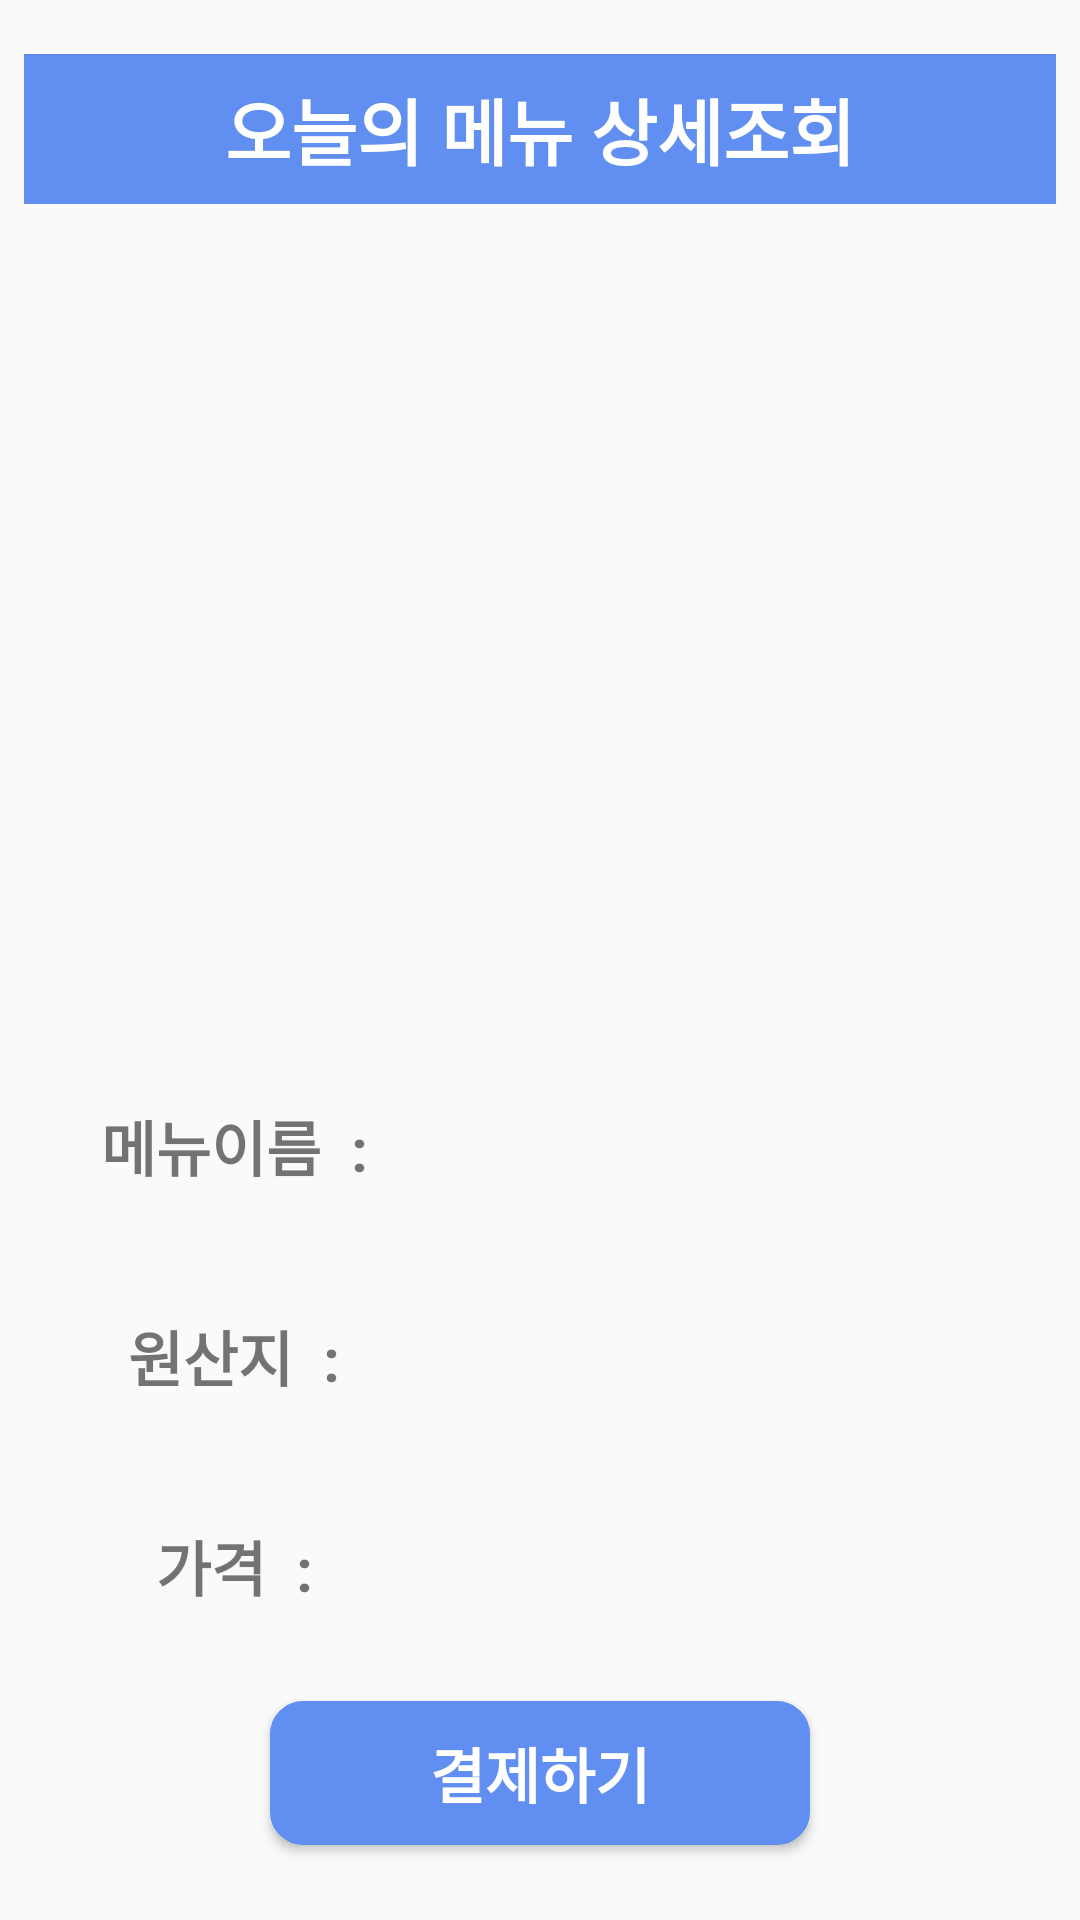

Produce the Android XML layout that renders to this screen, including the resource entries it uses.
<!-- AndroidManifest.xml: application theme LoginActivityTheme -->
<!-- res/layout/activity_detail_today_menu.xml -->
<?xml version="1.0" encoding="utf-8"?>
<RelativeLayout xmlns:android="http://schemas.android.com/apk/res/android"
                xmlns:tools="http://schemas.android.com/tools"
                android:layout_width="match_parent"
                android:layout_height="wrap_content"
                xmlns:app="http://schemas.android.com/apk/res-auto">

    <RelativeLayout
            android:layout_width="match_parent"
            android:layout_height="wrap_content"
            android:layout_marginLeft="8dp"
            android:layout_marginRight="8dp"
            android:layout_marginBottom="8dp"
            android:layout_marginTop="8dp">
        <LinearLayout
                android:layout_width="match_parent"
                android:layout_height="60dp">

            <TextView
                    android:id="@+id/textView6"
                    android:layout_width="match_parent"
                    android:layout_height="match_parent"
                    android:textColor="@color/white"
                    android:layout_marginTop="10dp"
                    android:background="@color/colorPrimary"
                    android:textStyle="bold"
                    android:textSize="24sp"
                    android:gravity="center"
                    android:text="오늘의 메뉴 상세조회"/>

        </LinearLayout>


        <ImageView
                android:id="@+id/detail_menu_picture"
                android:layout_width="match_parent"
                android:layout_height="282dp"
                android:layout_marginTop="60dp"
                android:layout_marginLeft="10dp"
                android:layout_marginRight="10dp"
                android:layout_alignParentStart="true"
                android:layout_marginStart="0dp"
                android:layout_alignParentEnd="true"
                android:layout_marginEnd="0dp"/>

        <RelativeLayout
                android:orientation="vertical"
                android:layout_width="match_parent"
                android:layout_height="match_parent"
                android:layout_marginTop="2dp"
                android:layout_marginLeft="10dp"
                android:layout_marginRight="10dp"
                android:layout_alignParentEnd="true"
                android:layout_marginEnd="0dp"
                android:layout_below="@+id/detail_menu_picture"
                android:layout_alignParentStart="true"
                android:layout_marginStart="0dp"
                android:layout_marginBottom="1dp">

            <RelativeLayout
                    android:id="@+id/relativeLayout1"
                    android:layout_width="match_parent"
                    android:layout_marginLeft="10dp"
                    android:layout_marginRight="10dp"
                    android:layout_height="wrap_content">

                <TextView
                        android:text="메뉴이름  :"
                        android:layout_width="100dp"
                        android:layout_height="60dp"
                        android:id="@+id/textView"
                        android:layout_weight="1"
                        android:textStyle="bold"
                        android:textAlignment="center"
                        android:textSize="20sp"
                        android:gravity="center"/>
                <TextView
                        android:layout_width="match_parent"
                        android:layout_height="60dp"
                        android:layout_toRightOf="@id/textView"
                        android:layout_alignParentTop="true"
                        android:id="@+id/detail_menu_name"
                        android:layout_weight="3"
                        android:gravity="center"
                        android:textSize="18sp"
                        android:textStyle="bold"
                        android:textAlignment="center"/>

            </RelativeLayout>

            <RelativeLayout
                    android:id="@+id/relativeLayout2"
                    android:layout_width="match_parent"
                    android:layout_height="wrap_content"
                    android:layout_marginTop="10dp"
                    android:layout_marginLeft="10dp"
                    android:layout_marginRight="10dp"
                    android:layout_below="@id/relativeLayout1">
                <TextView
                        android:text="원산지  :"
                        android:layout_width="100dp"
                        android:layout_height="60dp"
                        android:id="@+id/textView3"
                        android:layout_weight="1"
                        android:textStyle="bold"
                        android:textSize="20sp"
                        android:textAlignment="center"
                        android:gravity="center"/>
                <TextView
                        android:layout_width="match_parent"
                        android:layout_height="60dp"
                        android:layout_toRightOf="@id/textView3"
                        android:id="@+id/detail_menu_origin"
                        android:layout_alignParentTop="true"
                        android:gravity="center"
                        android:textSize="18sp"
                        android:textStyle="bold"
                        android:textAlignment="center"/>
            </RelativeLayout>

            <RelativeLayout
                    android:id="@+id/relativeLayout3"
                    android:layout_width="match_parent"
                    android:layout_height="wrap_content"
                    android:layout_marginTop="10dp"
                    android:layout_marginLeft="10dp"
                    android:layout_marginRight="10dp"
                    android:layout_below="@id/relativeLayout2">
                <TextView
                        android:text="가격  :"
                        android:layout_width="100dp"
                        android:layout_height="60dp"
                        android:id="@+id/textView5"
                        android:textSize="20sp"
                        android:textStyle="bold"
                        android:textAlignment="center"
                        android:gravity="center"/>
                <TextView
                        android:layout_width="wrap_content"
                        android:layout_height="60dp"
                        android:layout_toRightOf="@+id/textView5"
                        android:id="@+id/detail_menu_price"
                        android:layout_alignParentTop="true"
                        android:layout_weight="3"
                        android:gravity="center"
                        android:textSize="18sp"
                        android:textStyle="bold"
                        android:textAlignment="center"/>
            </RelativeLayout>

            <Button
                    android:text="결제하기"
                    android:textColor="@color/white"
                    android:background="@drawable/button_selector_pressed"
                    android:layout_width="180dp"
                    android:layout_height="wrap_content"
                    android:id="@+id/payment"
                    android:layout_marginTop="15dp"
                    android:layout_below="@id/relativeLayout3"
                    android:textSize="20sp"
                    android:layout_centerHorizontal="true"
                    android:textStyle="bold"
                    android:textAlignment="center"/>

        </RelativeLayout>

    </RelativeLayout>

</RelativeLayout>
<!-- resources referenced by this layout -->
<resources>
  <color name="colorPrimary">#618EF1</color>
  <color name="white">#FFFFFF</color>
  <!-- drawable button_selector_pressed (drawable) -->
  <?xml version="1.0" encoding="utf-8"?>
  <selector xmlns:android="http://schemas.android.com/apk/res/android" >
      <item android:state_pressed="true">
  
          <shape>
              <solid android:color="@color/buttonPressedColor"/>
              <stroke android:width="2dp" android:color="@color/buttonPressedColor"/>
              <corners android:radius="10dp"/>
          </shape>
      </item>
  
      <item android:state_pressed="false">
          <shape >
              <solid android:color="@color/colorPrimary"/>
              <stroke android:width="2dp" android:color="@color/colorPrimary"/>
              <corners android:radius="10dp"/>
          </shape>
      </item>
  </selector>
  <style name="LoginActivityTheme" parent="Theme.AppCompat.Light.NoActionBar">
          
          <item name="windowNoTitle">true</item>
          <item name="windowActionBar">false</item>
          <item name="colorPrimary">@color/colorPrimary</item>
          <item name="colorPrimaryDark">@color/colorPrimaryDark</item>
          <item name="colorAccent">@color/colorAccent</item>
          <item name="colorControlActivated">@color/colorPrimary</item>
          <item name="colorControlNormal">@color/colorPrimary</item>
          <item name="android:textCursorDrawable">@drawable/edit_text_cursor</item>
          <item name="android:textColorHighlight">@color/colorPrimary</item>
      </style>
  <color name="buttonPressedColor">#5F5C5C</color>
  <color name="colorPrimaryDark">#425EA8</color>
  <color name="colorAccent">#D81B60</color>
  <!-- drawable edit_text_cursor (drawable) -->
  <shape xmlns:android="http://schemas.android.com/apk/res/android"
         android:shape="rectangle">
  
      <solid android:color="@color/colorPrimary"/>
      <size android:width="1dp"/>
  
  </shape>
</resources>
